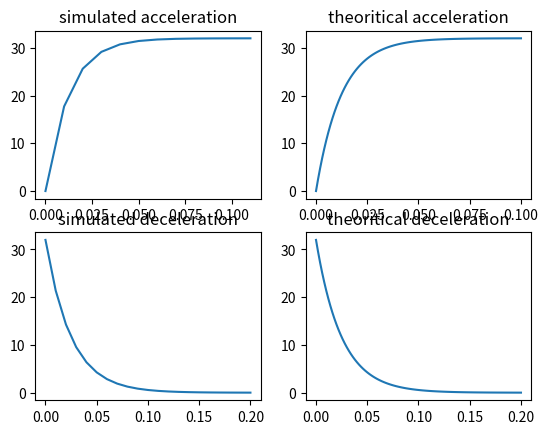

Write the Python code that produced this figure.
from matplotlib import pyplot as plt
import numpy as np


# Parameters
vmax = 32 
vs = 0.01
tmax = 0.1
ts = 0.2 

# Computed parameters
f = np.log(vmax / vs) / ts
print("f = " + str(f))
a = np.log(vmax / vs) / tmax
print("a = " + str(a))

def simulate(dt, initial, expr, stop_cond):
    sim_t = 0
    t = [0]
    v = [initial]
    while not stop_cond(sim_t, v[-1]):
        sim_t += dt
        t.append(sim_t)
        v.append(expr(dt, v[-1]))
    return (sim_t, t, v)

def graph(start, end, nb_pts, expr):
    step = (end - start)/ nb_pts
    xs = [start]
    ys = [expr(start)]
    while xs[-1] < end:
        xs.append(xs[-1] + step)
        ys.append(expr(xs[-1]))
    return (xs, ys)

def decay(a, b, l, dt):
    return b + (a - b) * np.exp(-l * dt)

# Acceleration graph
(r_tmax, ta, va) = simulate(0.01, 0, lambda dt, vp: decay(vp, vmax, a, dt), lambda sim_t, v: v > vmax - vs )
(ta_th, va_th) = graph(0, tmax, 100, lambda t: vmax * (1.0 - np.exp(-a * t)))
print("simulated tmax: " + str(r_tmax))
print("theoritical tmax: " + str(tmax))

# Deceleration graph
(r_ts, td, vd) = simulate(0.01, vmax, lambda dt, vp: decay(vp, 0, f, dt), lambda sim_t, v: v < vs )
(td_th, vd_th) = graph(0, ts, 100, lambda t: vmax * np.exp(-f * t))
print("simulated ts: " + str(r_ts))
print("theoritical ts: " + str(ts))

fig, axs = plt.subplots(2, 2)
axs[0, 0].set_title("simulated acceleration")
axs[0, 0].plot(ta, va)
axs[0, 1].set_title("theoritical acceleration")
axs[0, 1].plot(ta_th, va_th)

axs[1, 0].plot(td, vd)
axs[1, 0].set_title("simulated deceleration")
axs[1, 1].plot(td_th, vd_th)
axs[1, 1].set_title("theoritical deceleration")

plt.show()


